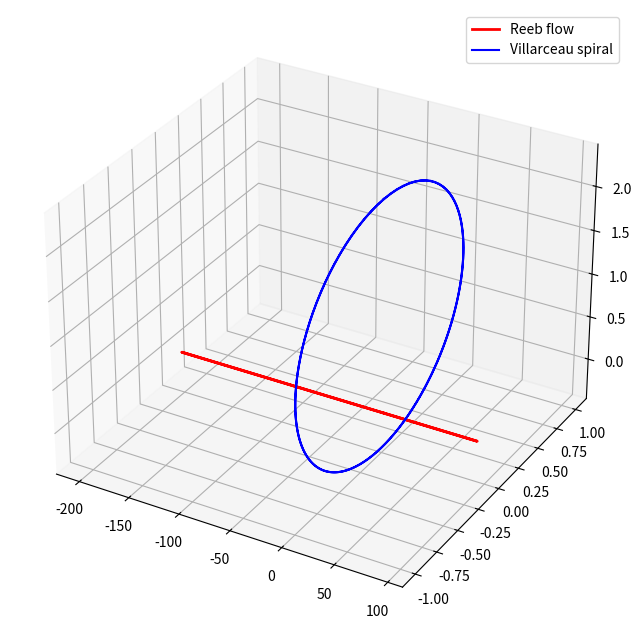

Recreate this plot in Python.
import numpy as np
import matplotlib.pyplot as plt

# Reeb flow (right multiplication)
t = np.linspace(0, 4*np.pi, 200)
q0 = np.array([np.sqrt(0.6), np.sqrt(0.4), 0, 0])  # Avoids pole and highlights spiral
reeb = np.array([
    q0[0]*np.cos(t) - q0[1]*np.sin(t),
    q0[0]*np.sin(t) + q0[1]*np.cos(t),
    np.zeros_like(t),
    np.zeros_like(t)
])

# Villarceau spiral on Clifford torus
gamma = np.array([
    np.cos(t)/np.sqrt(2),
    np.sin(t)/np.sqrt(2),
    -np.sin(t)/np.sqrt(2),
    np.cos(t)/np.sqrt(2)
])

# Safe stereographic projection
def stereographic(q):
    denom = 1 - q[0]
    denom[abs(denom) < 1e-12] = 1e-12  # Pole avoidance
    return q[1:]/denom

# Project and plot
fig = plt.figure(figsize=(10, 8))
ax = fig.add_subplot(111, projection='3d')
ax.plot(*stereographic(reeb), 'r-', lw=2, label='Reeb flow')
ax.plot(*stereographic(gamma), 'b-', lw=1.5, label='Villarceau spiral')
ax.legend(); plt.show()
